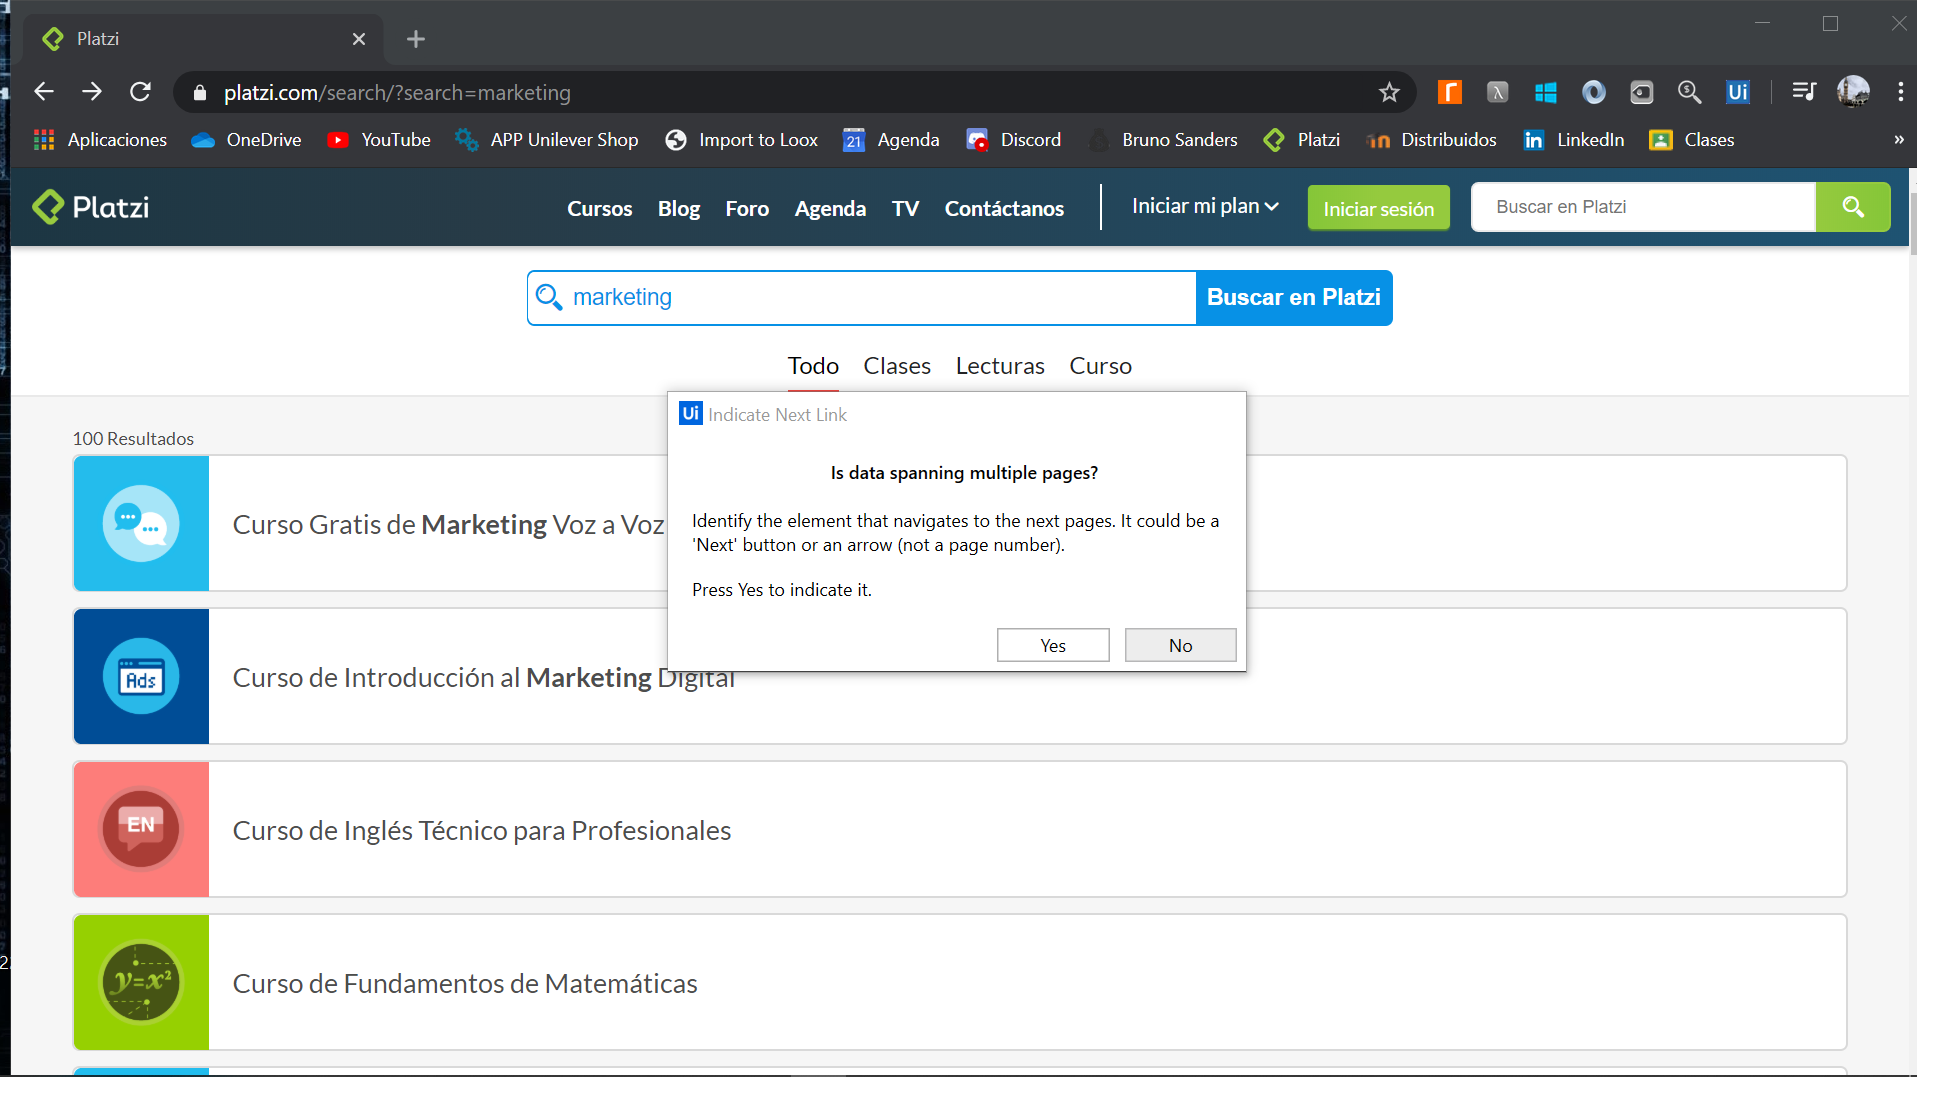
Task: Este proyecto contiene todos o algunos ejercicios de los vistos en clase
Workflow: Main

Step 1: Attach Browser 'Platzi Page' in window 'Platzi' (chrome.exe)

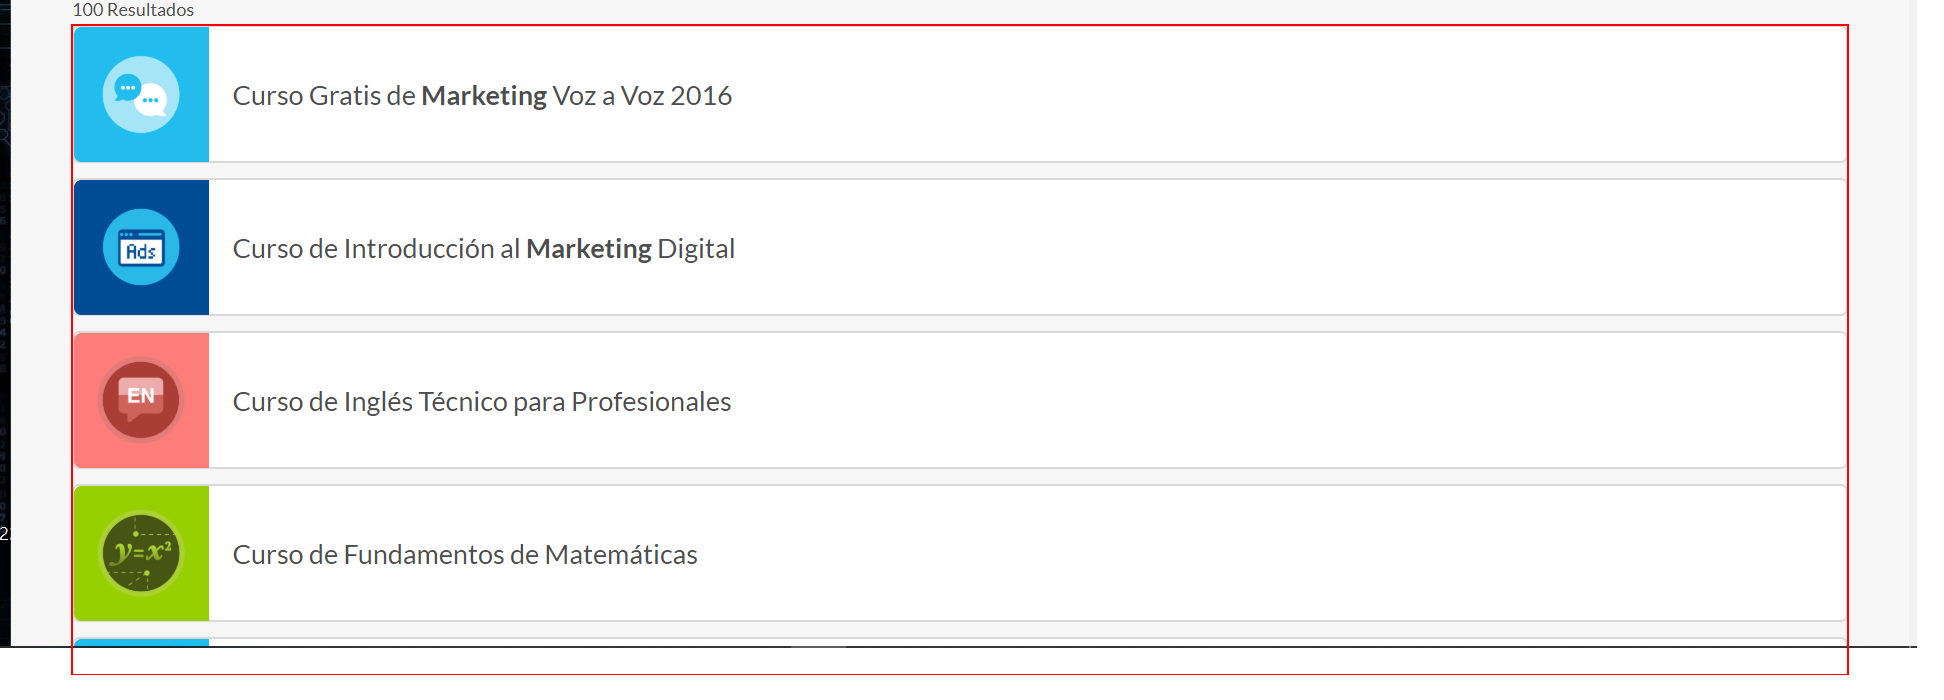
Step 2: get-text from the list

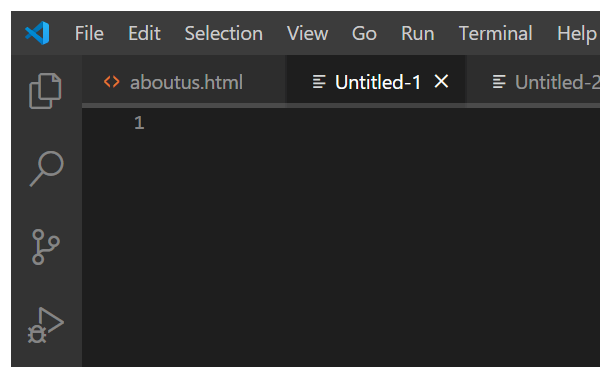
Step 3: Attach Window 'notepad.exe Sin' on the element in window 'Untitled-1 - Visual Studio Code' (code.exe)